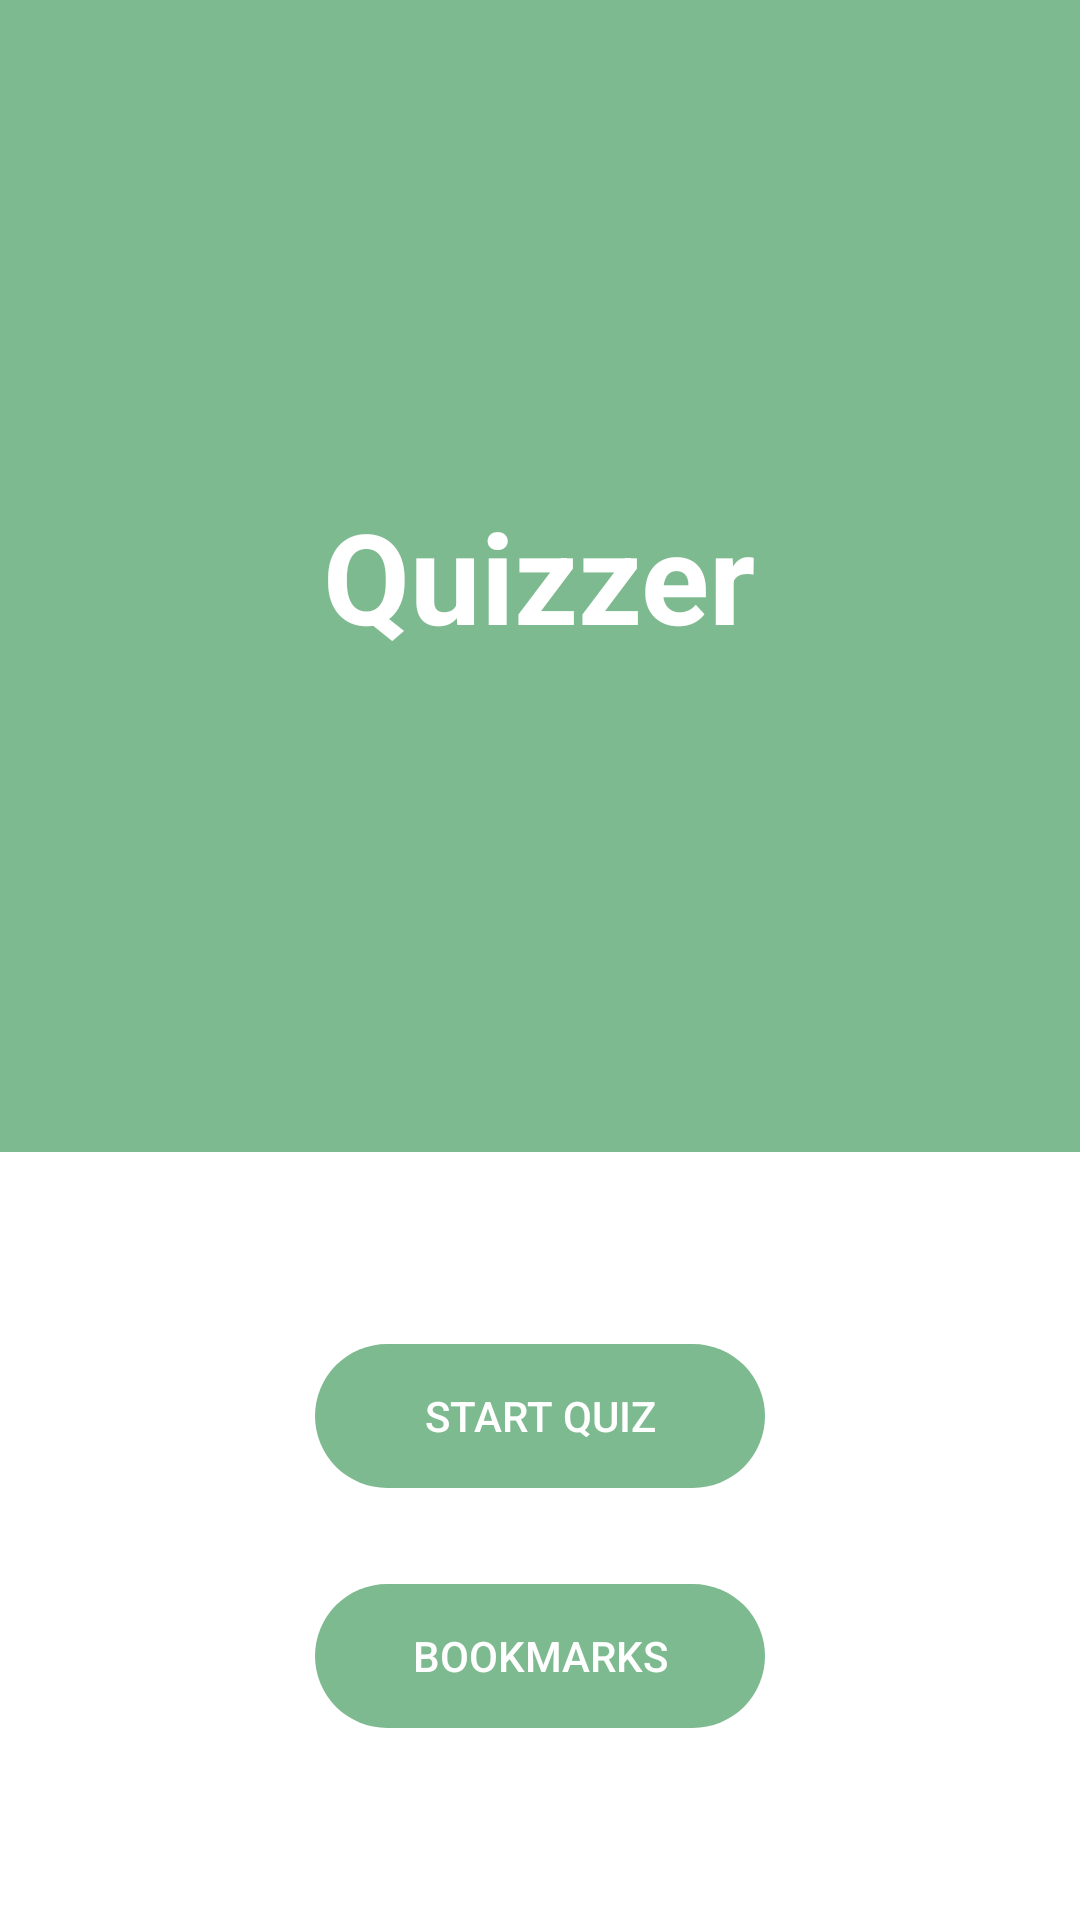

Here is an Android app screen rendered from its layout file. Give the layout XML and the strings, colors and styles it references.
<!-- AndroidManifest.xml: application theme Theme.Design.NoActionBar -->
<!-- res/layout/activity_main.xml -->
<?xml version="1.0" encoding="utf-8"?>
<androidx.constraintlayout.widget.ConstraintLayout xmlns:android="http://schemas.android.com/apk/res/android"
    xmlns:app="http://schemas.android.com/apk/res-auto"
    xmlns:tools="http://schemas.android.com/tools"
    android:layout_width="match_parent"
    android:layout_height="match_parent"
    android:background="@color/white"
    tools:context=".MainActivity">

    <FrameLayout
        android:layout_width="0dp"
        android:layout_height="0dp"
        android:layout_marginBottom="64dp"
        android:background="@color/purple_700"
        app:layout_constraintBottom_toTopOf="@+id/start_btn"
        app:layout_constraintEnd_toEndOf="parent"
        app:layout_constraintStart_toStartOf="parent"
        android:backgroundTint="@color/theme_col1"
        app:layout_constraintTop_toTopOf="parent">
        <TextView
            android:layout_width="wrap_content"
            android:layout_height="wrap_content"
            android:text="Quizzer"
            android:textColor="@color/white"
            android:textStyle="bold"
            android:textSize="42sp"
            android:layout_gravity="center"/>


    </FrameLayout>

    <Button
        android:id="@+id/start_btn"
        android:layout_width="150dp"
        android:layout_height="wrap_content"
        android:layout_marginBottom="32dp"
        android:text="Start Quiz"
        android:background="@drawable/rounded_corner"
        android:backgroundTint="@color/theme_col1"
        android:stateListAnimator="@null"
        android:textColor="@color/white"
        app:layout_constraintBottom_toTopOf="@+id/Bookmarks_btn"
        app:layout_constraintEnd_toEndOf="parent"
        app:layout_constraintStart_toStartOf="parent" />

    <Button
        android:id="@+id/Bookmarks_btn"
        android:layout_width="150dp"
        android:stateListAnimator="@null"
        android:layout_height="wrap_content"
        android:layout_marginBottom="64dp"
        android:text="Bookmarks"
        android:background="@drawable/rounded_corner"
        android:textColor="@color/white"
        android:backgroundTint="@color/theme_col1"
        app:layout_constraintBottom_toBottomOf="parent"
        app:layout_constraintEnd_toEndOf="parent"
        app:layout_constraintStart_toStartOf="parent" />

</androidx.constraintlayout.widget.ConstraintLayout>
<!-- resources referenced by this layout -->
<resources>
  <color name="purple_700">#7eba8f</color>
  <color name="theme_col1">#7eba8f</color>
  <color name="white">#FFFFFFFF</color>
  <!-- drawable rounded_corner (drawable) -->
  <?xml version="1.0" encoding="utf-8"?>
  <shape android:shape="rectangle" xmlns:android="http://schemas.android.com/apk/res/android">
      <corners android:radius="300dp"/>
      <solid android:color="@color/theme_col1"/>
  </shape>
</resources>
